Image classification data set "dataset-glomeruli" (fauzanaqil/combination-deep-transfer-learning on GitHub). Class labels (3): focal, normal, sclerosed.

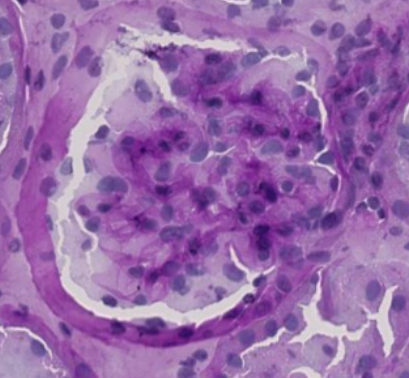
Label: sclerosed

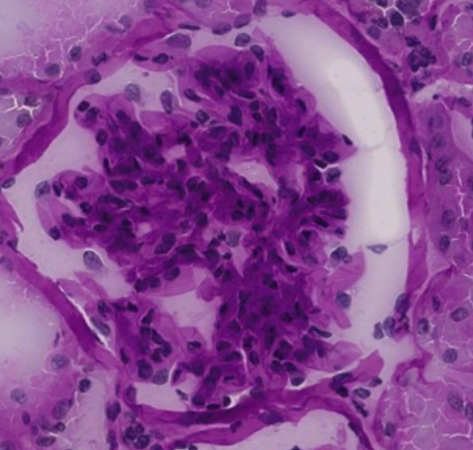
Label: focal

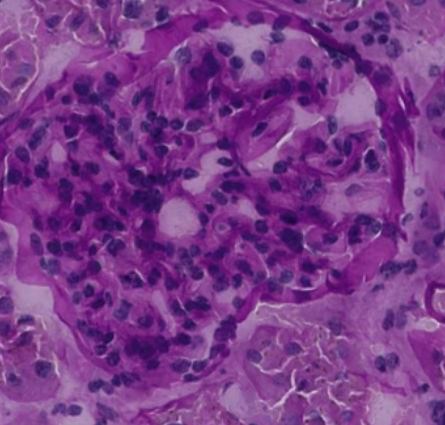
Label: normal

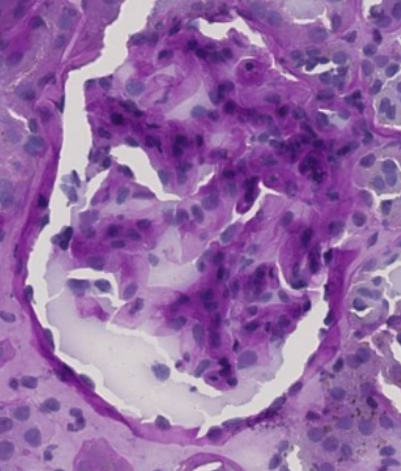
Label: sclerosed

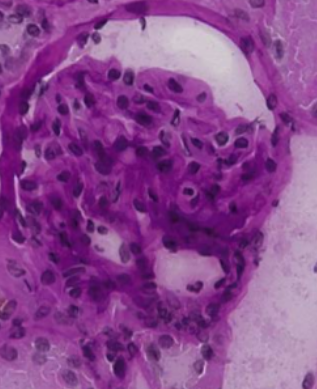
Label: normal

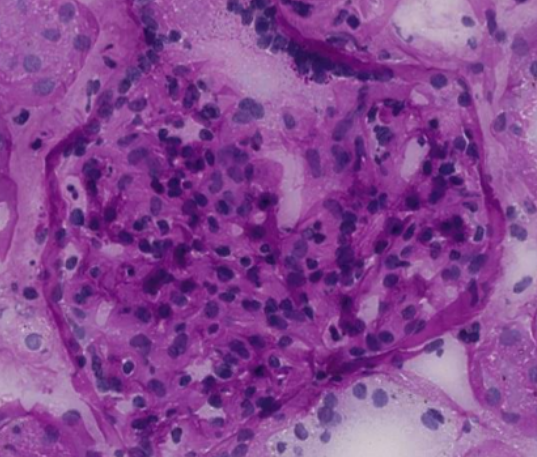
Label: focal
